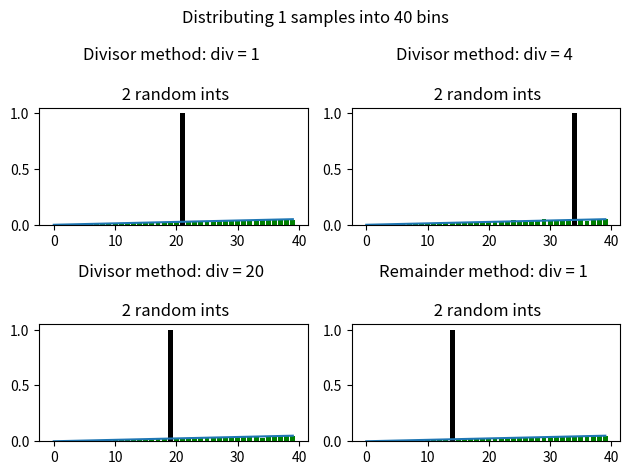

Python code for this plot:
import random
import matplotlib.pyplot as plt
from matplotlib.animation import FuncAnimation
import numpy as np
import math

num_samples = 1
num_options = 40

divisors = [1, 4, 20, num_samples, 'remainder 1']
# divisors = ['mmp  4', 'remainder 2', 1, 4, 20, num_samples, 'remainder 1']

stats = {
    k: 0 for k in divisors
}

dists = {
    d: [] for d in divisors
}


def random_pick_and_random_fill(num_samples, num_options, divisor, choice_list):
    choices = np.zeros(num_options)

    remaining_samples = num_samples

    n_calls = 0

    while remaining_samples > 0:
        allocated = random.randrange(remaining_samples + 1)
        allocated = (allocated + (divisor - 1)) // divisor

        # remap the available choices based on the distribution parameter

        choices[random.randrange(num_options)] += allocated
        remaining_samples -= allocated
        n_calls += 1
        # choices = np.array([random.random() for i in range(num_options)])

        # choices = (choices * num_samples) / sum(choices)

    stats[divisor] += n_calls
    # print(f"divisor: {divisor} | num_calls: {n_calls}")
    choice_list += [choices]

def biased_pick_and_random_fill(num_samples, num_options, divisor, bias, choice_list):
    choices = np.zeros(num_options)

    remaining_samples = num_samples

    n_calls = 0

    while remaining_samples > 0:
        allocated = random.randrange(remaining_samples + 1)
        allocated = (allocated + (divisor - 1)) // divisor

        # remap the available choices based on the distribution parameter

        choices[random.choices(range(num_options), weights=bias)] += allocated
        remaining_samples -= allocated
        n_calls += 1
        # choices = np.array([random.random() for i in range(num_options)])

        # choices = (choices * num_samples) / sum(choices)

    stats[divisor] += n_calls
    # print(f"divisor: {divisor} | num_calls: {n_calls}")
    choice_list += [choices]


def divvy_remainder(num_samples, num_options, divisor, choice_list):
    fair_dist_per_option = num_samples // num_options
    remainder = num_samples % num_options
    choices = [fair_dist_per_option for i in range(num_options)]

    # now, divide the remainder randomly
    n_calls = 0
    while remainder > 0:
        n_calls += 1

        allocated = (random.randrange(remainder + 1) + (divisor - 1)) // divisor
        choices[random.randrange(num_options)] += allocated
        remainder -= allocated

    stats[f'remainder {divisor}'] += n_calls
    choice_list += [choices]

def divvy_remainder_biased(num_samples, num_options, divisor, bias, choice_list):
    choices = num_samples * bias // sum(bias)

    remainder = num_samples - sum(choices)

    # now, divide the remainder randomly
    n_calls = 0
    while remainder > 0:
        n_calls += 1

        allocated = (random.randrange(remainder + 1) + (divisor - 1)) // divisor
        choices[random.choices(range(num_options), weights=bias)[0]] += allocated
        remainder -= allocated

    stats[f'remainder {divisor}'] += n_calls
    choice_list += [choices]

def mmp(num_samples, num_options, divisor, bias, choice_list):
    choices = num_samples * bias // sum(bias)

    remainder_bias = (num_samples * bias) % sum(bias)

    remainder = num_samples - sum(choices)

    # now, divide the remainder randomly
    n_calls = 0
    while remainder > 0:
        n_calls += 1

        allocated = (random.randrange(remainder + 1) + (divisor - 1)) // divisor
        choices[random.choices(range(num_options), weights=remainder_bias)[0]] += allocated
        remainder -= allocated

    stats[f'mmp  {divisor}'] += n_calls
    choice_list += [choices]

# def 
    # generate a random sequence of sorted integers between 0 and num_samples
    # take the difference between neighboring integers
    # return this array of differences

# zip(('cornflowerblue', 'orangered', 'forestgreen', 'olive'),

called = False

def animate(i, axes):
    for (divisor, choice_list), ax in zip(
        dists.items(), axes.flatten()
        ):
        samples_per_frame = 100
        bias = np.arange(num_options)
        # bias = np.ones(num_options)

        for _ in range(samples_per_frame):
            if isinstance(divisor, str):
                if divisor[:3] == 'mmp':
                    mmp(num_samples, num_options, int(divisor[5:]), bias, choice_list)
                else:
                    divvy_remainder_biased(num_samples, num_options, int(divisor[10:]), bias, choice_list)
            else:
                biased_pick_and_random_fill(num_samples, num_options, divisor, bias, choice_list)
            
        final_dist = np.sum(np.array(choice_list), axis=0)

        # check we're getting the right number of samples out
        assert np.all([sum(a) == num_samples for a in choice_list])

        ax.clear()

        ax.bar(np.arange(num_options), final_dist / samples_per_frame / (i+2), label=divisor, color='g', alpha=1)
        ax.bar(np.arange(num_options), choice_list[-1], label=divisor, color='k', alpha=1)
        ax.plot(np.arange(num_options), bias / sum(bias) * num_samples)
        # ax.set_title(divisor)
        ax.set_title(f"{f'Divisor method: div = {divisor}' if isinstance(divisor, int) else (f'MMP: div = {divisor[5:]}' if divisor[:3] == 'mmp' else f'Remainder method: div = {divisor[10:]}')} \n\n {stats[divisor] / samples_per_frame / (i+2):.0f} random ints")

        fig.tight_layout()

fig, axes = plt.subplots(2, 2)
fig.suptitle(f"Distributing {num_samples} samples into {num_options} bins")

ani = FuncAnimation(fig, animate, fargs=[axes], interval=10, frames=20)

ani.save(f"biased_1.gif")

plt.show()
